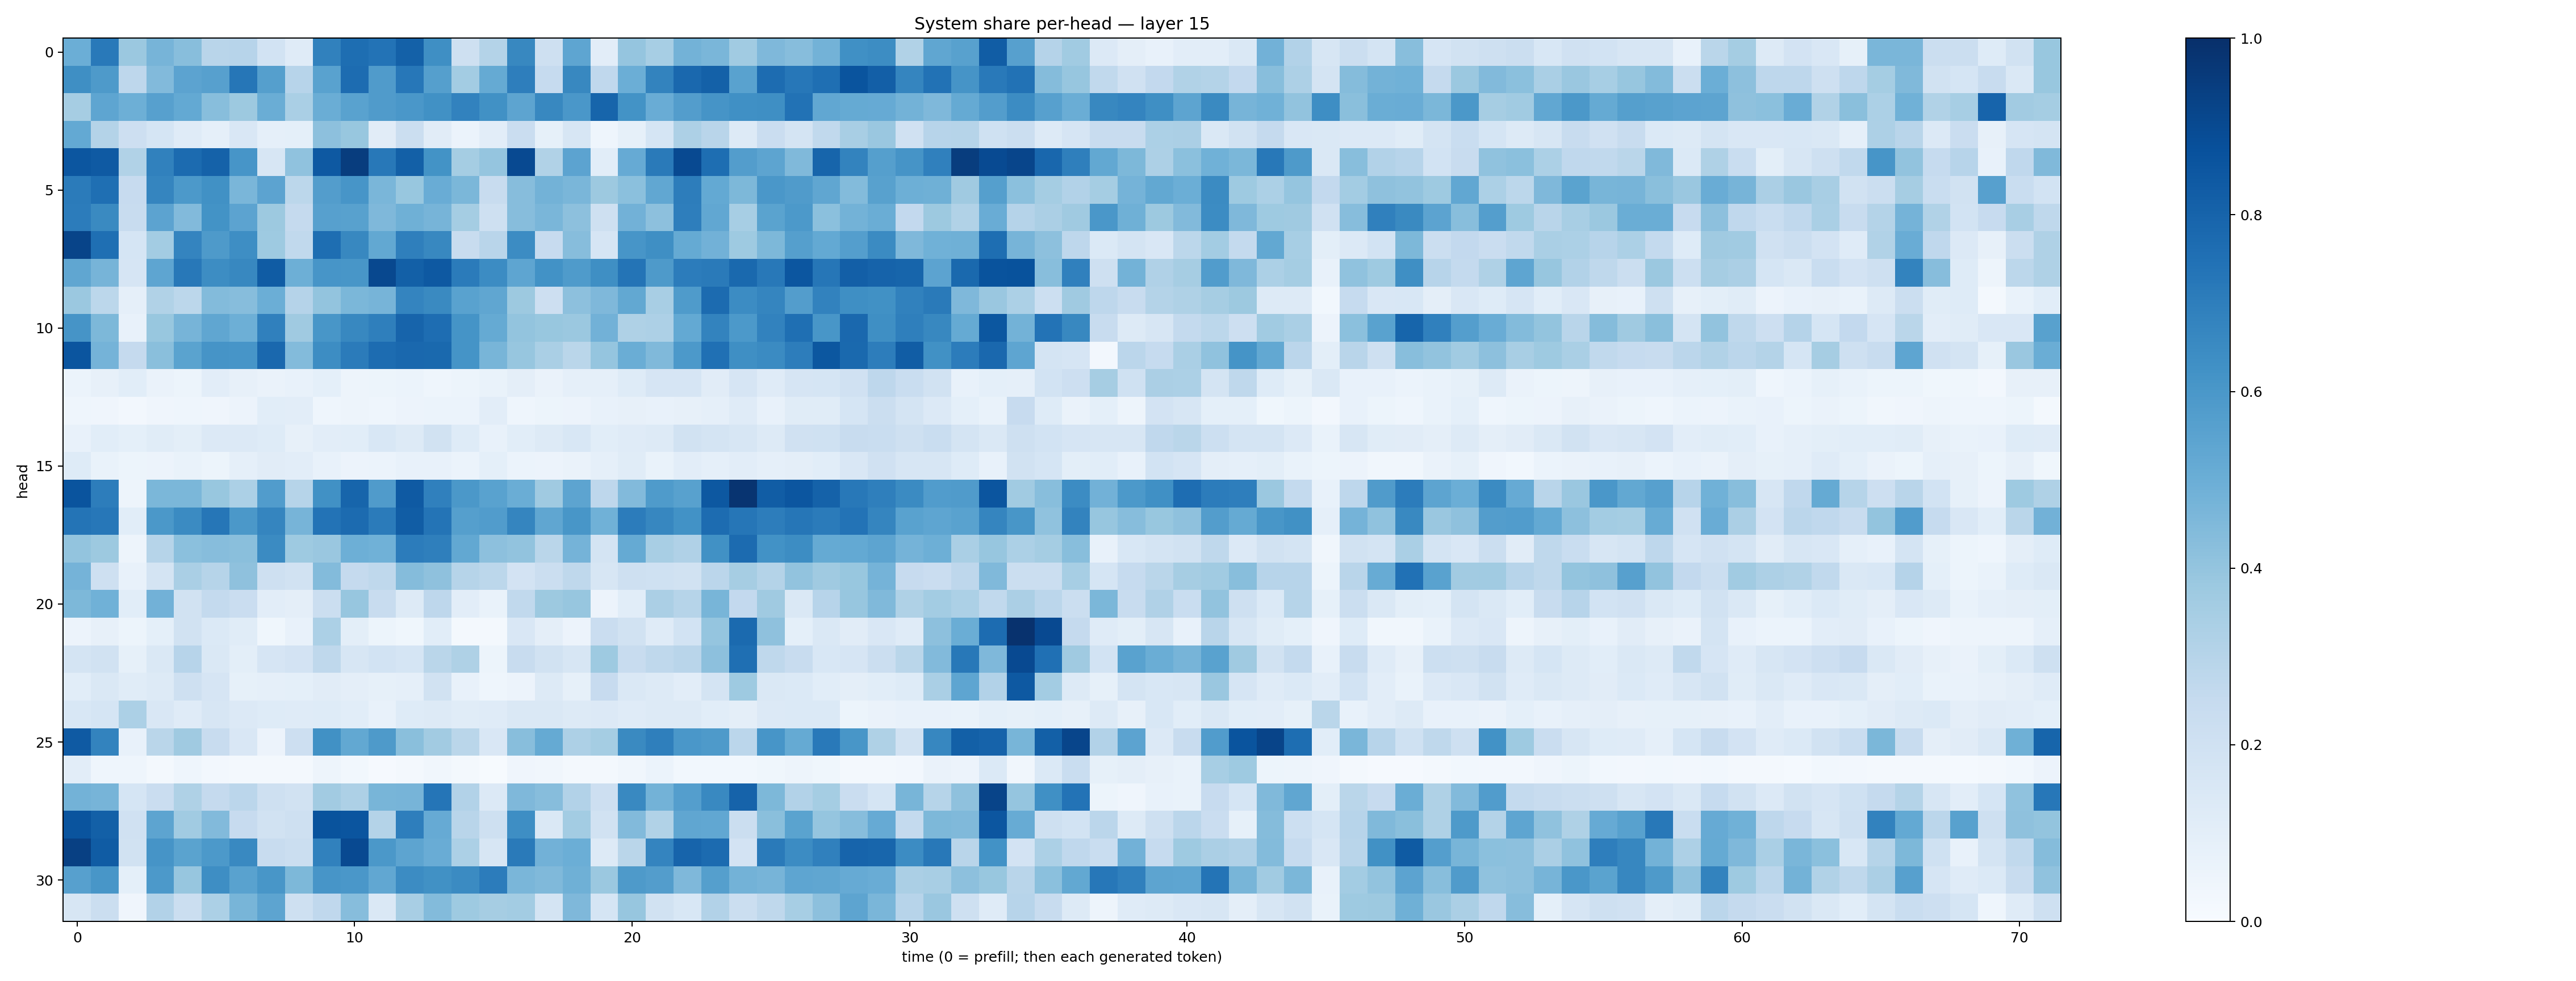

Source data for this figure (header and first rows):
0.49839646, 0.71861154, 0.38053298, 0.47245067, 0.42965183, 0.29162112, 0.29408577, 0.18742748, 0.11729693, 0.68693316, 0.7584044, 0.73994476, 0.81131756, 0.63379157, 0.20883645, 0.30552098, 0.66196096, 0.20642255, 0.53888077, 0.10517221, 0.39589438, 0.34516737, 0.4770372, 0.46280536
0.6346, 0.5885, 0.2756, 0.4429, 0.545, 0.5586, 0.7283, 0.5653, 0.2938, 0.5546, 0.7661, 0.5789, 0.7264, 0.5644, 0.3593, 0.5195, 0.6956, 0.2484, 0.6619, 0.2681, 0.4997, 0.6794, 0.7821, 0.8116
0.3489, 0.536, 0.4956, 0.5588, 0.523, 0.4271, 0.3763, 0.5007, 0.3367, 0.5014, 0.5513, 0.581, 0.601, 0.6267, 0.6824, 0.6253, 0.541, 0.6613, 0.5994, 0.7957, 0.6195, 0.5067, 0.573, 0.612
0.5225, 0.3053, 0.2119, 0.1697, 0.1201, 0.08788, 0.1486, 0.08653, 0.09364, 0.4142, 0.3872, 0.1122, 0.2248, 0.1096, 0.06134, 0.1039, 0.2297, 0.08542, 0.1622, 0.04454, 0.08547, 0.1694, 0.3277, 0.2915
0.8535, 0.8372, 0.3133, 0.6848, 0.7717, 0.8067, 0.6059, 0.1626, 0.4064, 0.8402, 0.9455, 0.7227, 0.8159, 0.6211, 0.3531, 0.3981, 0.9009, 0.3163, 0.5451, 0.1078, 0.5122, 0.7145, 0.8984, 0.758
0.7106, 0.756, 0.2447, 0.6708, 0.5908, 0.6286, 0.4645, 0.5446, 0.2785, 0.5703, 0.6079, 0.463, 0.3881, 0.5049, 0.4602, 0.238, 0.4309, 0.4801, 0.4621, 0.3778, 0.4199, 0.5308, 0.703, 0.5233
0.7036, 0.6559, 0.2382, 0.5431, 0.4437, 0.6206, 0.5455, 0.3759, 0.2532, 0.5613, 0.5553, 0.4526, 0.4885, 0.4726, 0.3547, 0.2103, 0.4312, 0.463, 0.4154, 0.2077, 0.4816, 0.4177, 0.698, 0.5286
0.921, 0.7576, 0.1718, 0.3561, 0.6755, 0.5882, 0.6382, 0.3724, 0.265, 0.7604, 0.6614, 0.5257, 0.6935, 0.6607, 0.2384, 0.2917, 0.6479, 0.2459, 0.4319, 0.1659, 0.6091, 0.6347, 0.5161, 0.4817
0.5333, 0.4688, 0.166, 0.5383, 0.7215, 0.642, 0.663, 0.8308, 0.4942, 0.6086, 0.6033, 0.9036, 0.8139, 0.8437, 0.7073, 0.6483, 0.5369, 0.6246, 0.5851, 0.6345, 0.7346, 0.5881, 0.7055, 0.7126
0.3806, 0.2805, 0.08983, 0.3153, 0.2802, 0.4379, 0.4302, 0.4982, 0.303, 0.401, 0.4573, 0.4702, 0.6721, 0.6545, 0.5542, 0.5329, 0.3767, 0.2113, 0.4173, 0.4503, 0.5242, 0.3424, 0.5835, 0.7705
0.6095, 0.4542, 0.07647, 0.3874, 0.4692, 0.5347, 0.4928, 0.6907, 0.3699, 0.6021, 0.664, 0.6927, 0.7979, 0.7648, 0.6135, 0.5195, 0.3987, 0.3882, 0.3809, 0.483, 0.3234, 0.3279, 0.5234, 0.6769
0.856, 0.4755, 0.2502, 0.4252, 0.547, 0.6103, 0.606, 0.7835, 0.4414, 0.6413, 0.7107, 0.7674, 0.7845, 0.7792, 0.6155, 0.4682, 0.3921, 0.3372, 0.2855, 0.3974, 0.503, 0.4478, 0.5914, 0.7513
0.05952, 0.07942, 0.107, 0.06525, 0.05319, 0.1027, 0.07875, 0.06619, 0.0764, 0.09076, 0.04814, 0.05124, 0.06106, 0.04461, 0.05368, 0.06825, 0.09548, 0.06414, 0.08621, 0.08716, 0.1233, 0.1671, 0.1675, 0.1124
0.04562, 0.04246, 0.02364, 0.04012, 0.04303, 0.03931, 0.05508, 0.1086, 0.102, 0.04456, 0.04916, 0.0446, 0.056, 0.06244, 0.06036, 0.102, 0.04421, 0.0529, 0.05559, 0.07539, 0.07948, 0.07159, 0.0792, 0.0874
0.07255, 0.1061, 0.09222, 0.1138, 0.1003, 0.1341, 0.1366, 0.1216, 0.08151, 0.1025, 0.1082, 0.1538, 0.1319, 0.1927, 0.1223, 0.07247, 0.1055, 0.1323, 0.1546, 0.1085, 0.1191, 0.131, 0.194, 0.1732
0.1238, 0.06783, 0.05446, 0.05799, 0.06922, 0.05143, 0.08797, 0.1098, 0.1018, 0.07519, 0.05587, 0.06005, 0.07398, 0.07656, 0.06202, 0.0927, 0.06197, 0.05767, 0.06398, 0.08958, 0.1146, 0.06943, 0.1017, 0.08934
0.8604, 0.7015, 0.04754, 0.4579, 0.4597, 0.3876, 0.3296, 0.575, 0.298, 0.6251, 0.7951, 0.5814, 0.8376, 0.6886, 0.5969, 0.552, 0.5006, 0.3701, 0.5398, 0.2755, 0.4428, 0.5829, 0.5574, 0.8447
0.736, 0.726, 0.1078, 0.5945, 0.6488, 0.727, 0.5972, 0.67, 0.4708, 0.7413, 0.771, 0.7098, 0.8261, 0.7347, 0.5646, 0.5751, 0.6706, 0.5337, 0.6028, 0.4846, 0.7054, 0.666, 0.623, 0.7678
0.4015, 0.3754, 0.04987, 0.2989, 0.4191, 0.4328, 0.4253, 0.6505, 0.3714, 0.3853, 0.4933, 0.4849, 0.7061, 0.6952, 0.5241, 0.4151, 0.4026, 0.2876, 0.4762, 0.1762, 0.516, 0.3403, 0.319, 0.6274
0.4748, 0.2034, 0.07565, 0.1785, 0.3397, 0.2999, 0.4108, 0.2078, 0.1935, 0.4407, 0.2503, 0.2724, 0.435, 0.4116, 0.2992, 0.2803, 0.18, 0.2201, 0.2711, 0.1618, 0.2084, 0.2017, 0.1947, 0.2821
0.4564, 0.4851, 0.1069, 0.4826, 0.195, 0.2568, 0.2292, 0.1046, 0.09446, 0.2244, 0.3913, 0.2407, 0.1285, 0.277, 0.1034, 0.06963, 0.2625, 0.3768, 0.3916, 0.0579, 0.1057, 0.3322, 0.2992, 0.4667
0.05639, 0.08071, 0.05116, 0.09055, 0.1876, 0.1384, 0.1167, 0.03658, 0.07704, 0.3295, 0.1008, 0.05153, 0.03775, 0.1092, 0.01605, 0.02028, 0.1493, 0.09386, 0.05539, 0.2286, 0.1934, 0.1191, 0.1866, 0.3983
0.1739, 0.1879, 0.08395, 0.1441, 0.2944, 0.1406, 0.09804, 0.1668, 0.1835, 0.2704, 0.1603, 0.1848, 0.1688, 0.2855, 0.3223, 0.05162, 0.2394, 0.1911, 0.159, 0.3747, 0.2409, 0.2714, 0.2928, 0.4171
0.1084, 0.1452, 0.1171, 0.1263, 0.2085, 0.1676, 0.08559, 0.08596, 0.09187, 0.1131, 0.09648, 0.08416, 0.08846, 0.1888, 0.07582, 0.04303, 0.05681, 0.1264, 0.08382, 0.2434, 0.1474, 0.1257, 0.1028, 0.1733
0.1562, 0.169, 0.33, 0.149, 0.1208, 0.1563, 0.135, 0.1224, 0.1196, 0.1216, 0.1084, 0.07358, 0.1225, 0.127, 0.1164, 0.1178, 0.1454, 0.1418, 0.1258, 0.1345, 0.1175, 0.1269, 0.1308, 0.1064
0.8388, 0.6774, 0.0764, 0.2866, 0.3708, 0.2346, 0.1506, 0.05747, 0.2142, 0.6272, 0.5254, 0.5876, 0.425, 0.3627, 0.2853, 0.1491, 0.4272, 0.5184, 0.3278, 0.3551, 0.6525, 0.6939, 0.5982, 0.5869
0.1043, 0.04432, 0.04528, 0.01935, 0.04572, 0.0269, 0.01919, 0.01864, 0.01933, 0.04904, 0.03101, 0.01036, 0.02311, 0.03464, 0.01871, 0.007797, 0.04156, 0.0349, 0.02023, 0.01708, 0.03466, 0.06042, 0.03075, 0.02755
0.4795, 0.4702, 0.1701, 0.2269, 0.3203, 0.2517, 0.2829, 0.2081, 0.1948, 0.3599, 0.3275, 0.4657, 0.4707, 0.732, 0.3109, 0.1337, 0.4521, 0.4314, 0.3115, 0.2138, 0.6569, 0.4794, 0.5685, 0.6565
0.8625, 0.8131, 0.1974, 0.5406, 0.3637, 0.4451, 0.2449, 0.1924, 0.2109, 0.8664, 0.8574, 0.3053, 0.6978, 0.5126, 0.2899, 0.2094, 0.6404, 0.1414, 0.359, 0.1902, 0.4416, 0.313, 0.5319, 0.5306
0.9362, 0.829, 0.1897, 0.6126, 0.5498, 0.5912, 0.6572, 0.2393, 0.2241, 0.6861, 0.9003, 0.5968, 0.5419, 0.5067, 0.3308, 0.1585, 0.7121, 0.483, 0.4998, 0.1267, 0.2858, 0.6745, 0.8005, 0.7717
0.5615, 0.6037, 0.09072, 0.5931, 0.3943, 0.6383, 0.554, 0.604, 0.4567, 0.6091, 0.6012, 0.5309, 0.6455, 0.6266, 0.6498, 0.7039, 0.4629, 0.4459, 0.4914, 0.38, 0.5876, 0.5723, 0.4507, 0.5626
0.1583, 0.2233, 0.03987, 0.3101, 0.22, 0.3282, 0.4667, 0.5425, 0.209, 0.2658, 0.431, 0.1473, 0.3427, 0.4394, 0.3731, 0.3511, 0.3566, 0.1785, 0.4512, 0.1691, 0.394, 0.1925, 0.156, 0.3094
